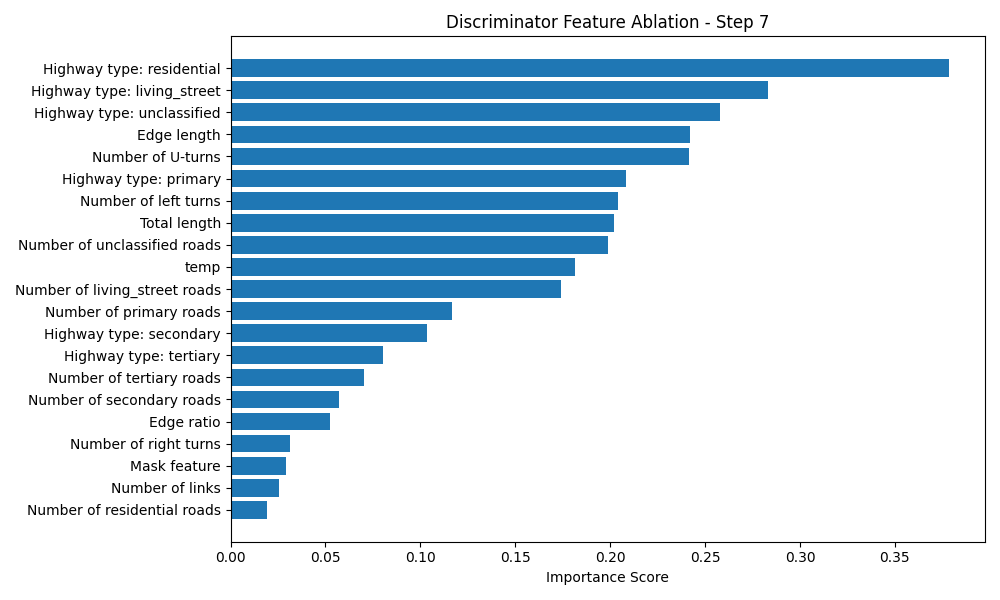

Source data for this figure (header and first rows):
Feature, Importance Score
Highway type: residential, 0.3785
Highway type: living_street, 0.2834
Highway type: unclassified, 0.2577
Edge length, 0.2421
Number of U-turns, 0.2416
Highway type: primary, 0.2085
Number of left turns, 0.2044
Total length, 0.2021
Number of unclassified roads, 0.1988
temp, 0.1815
Number of living_street roads, 0.174
Number of primary roads, 0.1165
Highway type: secondary, 0.1036
Highway type: tertiary, 0.0804
Number of tertiary roads, 0.0705
Number of secondary roads, 0.05731
Edge ratio, 0.05259
Number of right turns, 0.03108
Mask feature, 0.02929
Number of links, 0.02534
Number of residential roads, 0.01932
